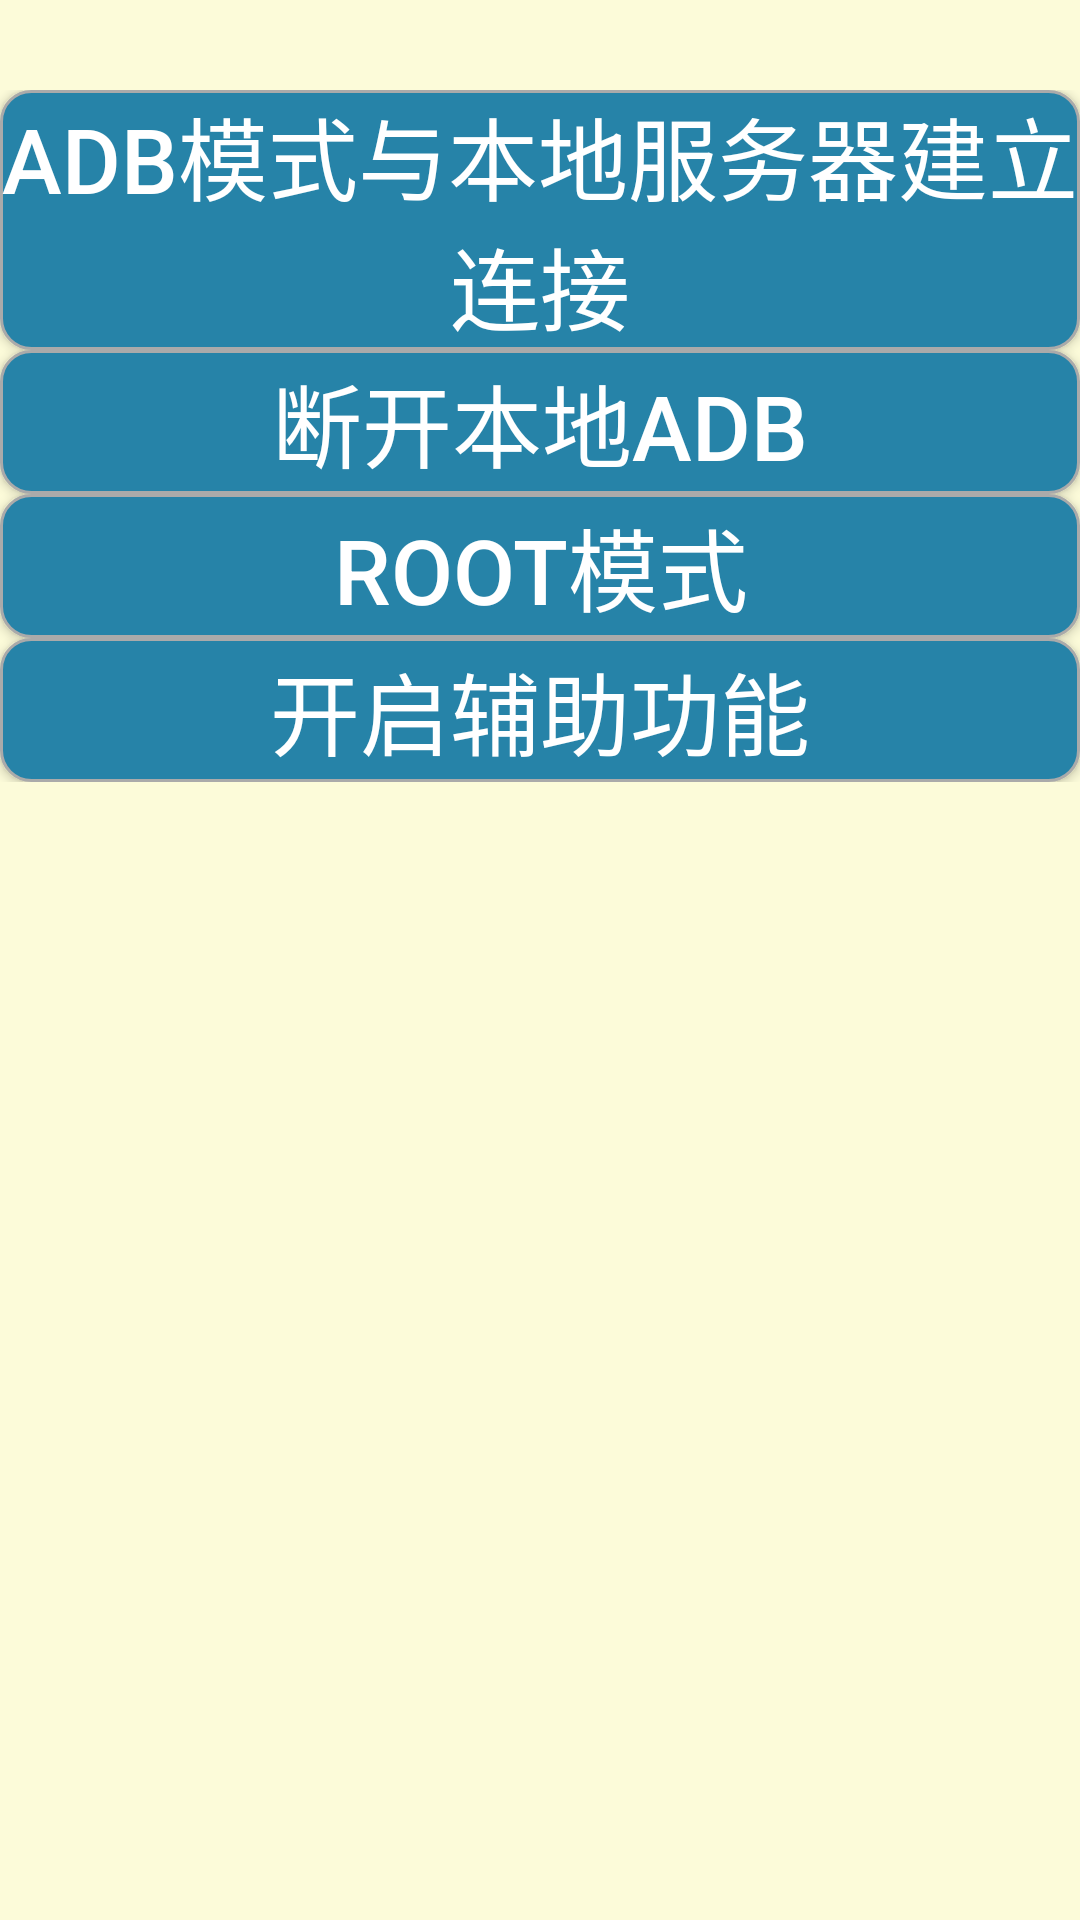

Android layout source for this screen:
<!-- AndroidManifest.xml: application theme Theme.KeymapperMouse -->
<!-- res/layout/activity_main.xml -->
<?xml version="1.0" encoding="utf-8"?>
<LinearLayout xmlns:android="http://schemas.android.com/apk/res/android"
    xmlns:app="http://schemas.android.com/apk/res-auto"
    xmlns:tools="http://schemas.android.com/tools"
    android:layout_width="match_parent"
    android:layout_height="match_parent"
    android:background="#fcfbd9"

    android:orientation="vertical"
    >


    <LinearLayout
        android:layout_marginTop="30dp"
        android:layout_width="match_parent"
        android:layout_height="wrap_content"
        android:orientation="vertical"
        >

        <Button
            android:id="@+id/btn_adb"

            android:layout_width="match_parent"
            android:layout_height="wrap_content"
            android:text="adb模式与本地服务器建立连接"
            android:textSize="30sp"
            android:gravity="center"
            android:background="@drawable/btn_selector"
            ></Button>


        <Button
            android:id="@+id/btn_adb_stop"

            android:layout_width="match_parent"
            android:layout_height="wrap_content"
            android:text="断开本地adb"
            android:textSize="30sp"
            android:gravity="center"
            android:background="@drawable/btn_selector"
            ></Button>

        <Button
            android:id="@+id/btn_root"
            android:layout_width="match_parent"
            android:layout_height="wrap_content"
            android:text="root模式"
            android:textSize="30sp"
            android:gravity="center"
            android:background="@drawable/btn_selector"
            ></Button>

        <Button
            android:id="@+id/btn_fuzhu"
            android:layout_width="match_parent"
            android:layout_height="wrap_content"
            android:text="开启辅助功能"
            android:textSize="30sp"
            android:gravity="center"
            android:background="@drawable/btn_selector"
            ></Button>
    </LinearLayout>

</LinearLayout>
<!-- resources referenced by this layout -->
<resources>
  <!-- drawable btn_selector (drawable) -->
  <?xml version="1.0" encoding="utf-8"?>
  <selector xmlns:android="http://schemas.android.com/apk/res/android">
  
      <item android:state_focused="true" android:drawable="@drawable/shape_btn_click"/>
      <item android:drawable="@drawable/shape_btn"/>
  
  
  </selector>
  <style name="Theme.KeymapperMouse" parent="Theme.MaterialComponents.NoActionBar.Bridge">
          
          <item name="colorPrimary">@color/purple_500</item>
          <item name="colorPrimaryVariant">@color/purple_700</item>
          <item name="colorOnPrimary">@color/white</item>
          
          <item name="colorSecondary">@color/teal_200</item>
          <item name="colorSecondaryVariant">@color/teal_700</item>
          <item name="colorOnSecondary">@color/black</item>
          
          <item name="android:statusBarColor" tools:targetApi="l">?attr/colorPrimaryVariant</item>
          
      </style>
  <!-- drawable shape_btn_click (drawable) -->
  <?xml version="1.0" encoding="utf-8"?>
  <shape xmlns:android="http://schemas.android.com/apk/res/android">
      
  
      
      <solid android:color="#ffd65d" />
  
      
      <stroke android:width="1dp" android:color="#aaaaaa"/>
  
      
      <corners android:radius="10dp" />
  
  
  </shape>
  <!-- drawable shape_btn (drawable) -->
  <?xml version="1.0" encoding="utf-8"?>
  <shape xmlns:android="http://schemas.android.com/apk/res/android">
      
  
      
      <solid android:color="#2683A8" />
  
      
      <stroke android:width="1dp" android:color="#aaaaaa"/>
  
      
      <corners android:radius="10dp" />
  
  
  </shape>
  <!-- not gathered from this repository: default colours our renderer supplied (Android Studio template values) -->
  <color name="purple_500">#FF6200EE</color>
  <color name="purple_700">#FF3700B3</color>
  <color name="teal_200">#FF03DAC5</color>
  <color name="teal_700">#FF018786</color>
  <color name="black">#FF000000</color>
  <color name="white">#FFFFFFFF</color>
</resources>
